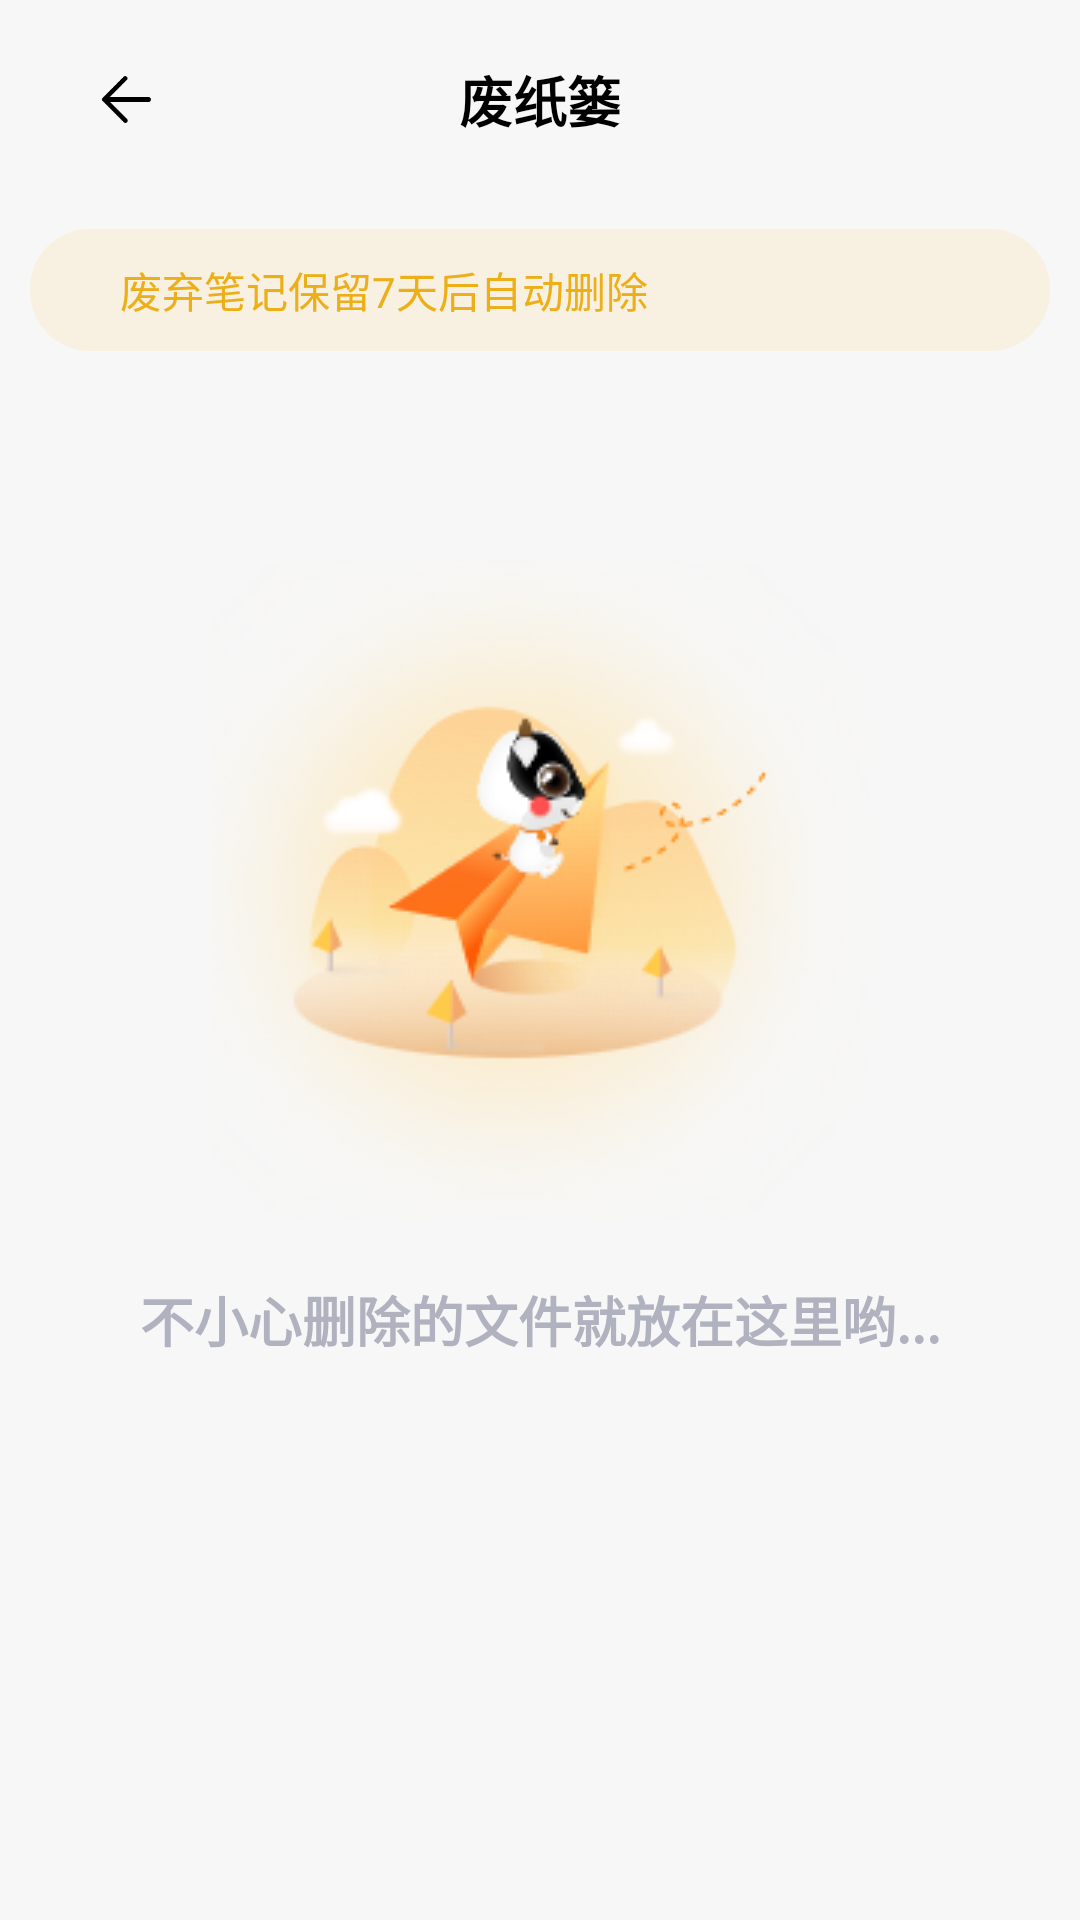

The Android layout XML behind this screen, and the referenced resources:
<!-- AndroidManifest.xml: application theme Theme.记事本 -->
<!-- res/layout/activity_waster.xml -->
<?xml version="1.0" encoding="utf-8"?>
<RelativeLayout xmlns:android="http://schemas.android.com/apk/res/android"
    xmlns:tools="http://schemas.android.com/tools"
    android:layout_width="match_parent"
    android:layout_height="match_parent"
    android:background="@color/color_f7f7f7"
    tools:context=".ui.activity.PrivateActivity">

    <RelativeLayout
        android:id="@+id/waster_toolbar"
        android:layout_width="match_parent"
        android:layout_height="wrap_content"
        android:layout_marginStart="10dp"
        android:layout_marginTop="10dp"
        android:layout_marginEnd="10dp"
        android:layout_marginBottom="10dp"
        android:padding="10dp">

        <ImageView
            android:id="@+id/waster_iv_back"
            android:layout_width="25dp"
            android:layout_height="25dp"
            android:layout_centerVertical="true"
            android:layout_marginStart="10dp"
            android:src="@drawable/back_android" />

        <TextView
            android:layout_width="wrap_content"
            android:layout_height="wrap_content"
            android:layout_centerHorizontal="true"
            android:text="废纸篓"
            android:textColor="@color/black"
            android:textSize="18sp"
            android:textStyle="bold" />

        <ImageView
            android:layout_width="25dp"
            android:layout_height="25dp"
            android:layout_alignParentEnd="true"
            android:layout_centerVertical="true"
            android:layout_marginEnd="10dp"
            android:src="@drawable/setting" />

    </RelativeLayout>

    <LinearLayout
        android:id="@+id/waster_ll_tips"
        android:layout_width="match_parent"
        android:layout_height="wrap_content"
        android:padding="10dp"
        android:layout_margin="10dp"
        android:background="@drawable/layout_waster_header_bg"
        android:layout_below="@id/waster_toolbar">

        <TextView
            android:layout_width="wrap_content"
            android:layout_height="wrap_content"
            android:layout_marginStart="20dp"
            android:text="废弃笔记保留7天后自动删除"
            android:textColor="#ECAF19"/>

    </LinearLayout>

    <RelativeLayout
        android:id="@+id/waster_rl_data_tips"
        android:layout_width="match_parent"
        android:layout_height="wrap_content"
        android:layout_centerInParent="true"
        android:visibility="visible"
        android:orientation="vertical">

        <ImageView
            android:id="@+id/waster_iv_data_null"
            android:layout_width="match_parent"
            android:layout_height="wrap_content"
            android:src="@drawable/data_null" />

        <TextView
            android:layout_width="match_parent"
            android:layout_height="wrap_content"
            android:text="不小心删除的文件就放在这里哟..."
            android:textSize="18sp"
            android:gravity="center"
            android:textStyle="bold"
            android:layout_below="@id/waster_iv_data_null"
            android:layout_marginTop="20dp"
            android:textColor="@color/color_B0B2BF"/>

    </RelativeLayout>

    <com.xinhai.notebook.ui.widget.SlideRecyclerView
        android:id="@+id/waster_rv_slide"
        android:visibility="gone"
        android:layout_below="@id/waster_ll_tips"
        android:layout_width="match_parent"
        android:layout_height="wrap_content"/>

</RelativeLayout>
<!-- resources referenced by this layout -->
<resources>
  <color name="black">#FF000000</color>
  <color name="color_B0B2BF">#B0B2BF</color>
  <color name="color_f7f7f7">#F7F7F7</color>
  <!-- drawable back_android: png bitmap (drawable, 1723 bytes) -->
  <!-- drawable data_null: png bitmap (drawable, 50279 bytes) -->
  <!-- drawable layout_waster_header_bg (drawable) -->
  <?xml version="1.0" encoding="utf-8"?>
  <shape xmlns:android="http://schemas.android.com/apk/res/android">
  
      <solid android:color="#F8F1E1"/>
  
      <corners
          android:radius="20dp"/>
  
  </shape>
  <style name="Theme.记事本" parent="Theme.MaterialComponents.DayNight.NoActionBar.Bridge">
          
          <item name="colorPrimary">@color/color_f7f7f7</item>
          <item name="colorPrimaryVariant">@color/color_f7f7f7</item>
          <item name="colorOnPrimary">@color/white</item>
          
          <item name="colorSecondary">@color/teal_200</item>
          <item name="colorSecondaryVariant">@color/teal_700</item>
          <item name="colorOnSecondary">@color/black</item>
          
          <item name="android:statusBarColor" tools:targetApi="l">?attr/colorPrimaryVariant</item>
          
      </style>
  <color name="white">#FFFFFFFF</color>
  <color name="teal_200">#FF03DAC5</color>
  <color name="teal_700">#FF018786</color>
</resources>
